Photos from the image-classification dataset "infrared_dataset" in the GitHub repository kk-2m/AnimalClassification-IFOR. Its 28 classes are: acryllium vulturinum, aepyceros melampus, bos taurus, capra aegagrus, cephalophus nigrifrons, crax rubra, paca, dasyprocta punctata, equus quagga, giraffa camelopardalis, leopardus pardalis, african elephant, madoqua guentheri, mazama americana, mazama temama, meleagris ocellata, mitu tuberosum, nasua narica, panthera onca, papio anubis, pecari tajacu, phacochoerus africanus, psophia leucoptera, puma, syncerus caffer, south american tapir, tayassu pecari, urocyon cinereoargenteus.

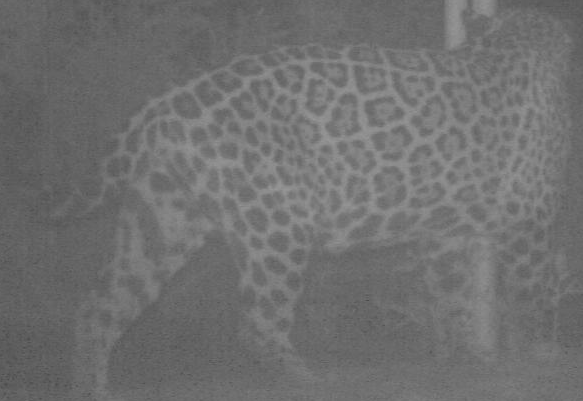
Label: panthera onca

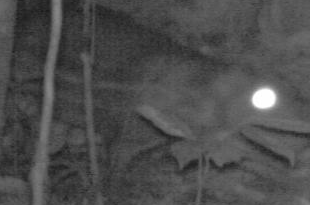
Label: paca

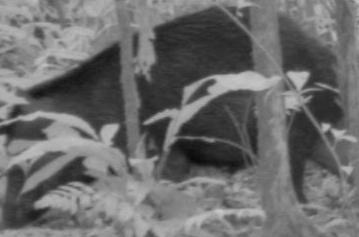
Label: tayassu pecari

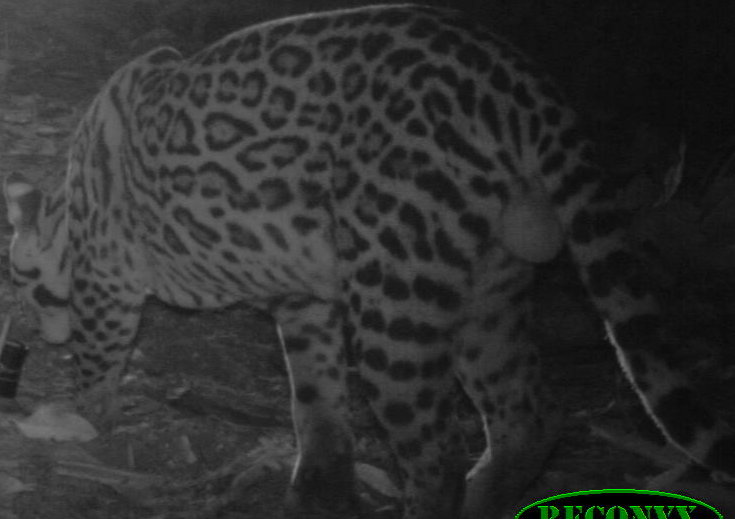
Label: leopardus pardalis

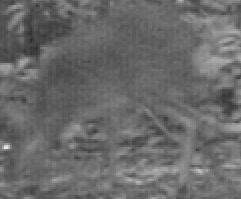
Label: capra aegagrus

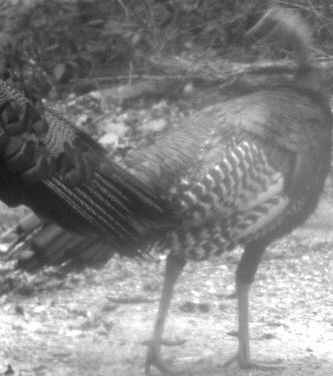
Label: meleagris ocellata
